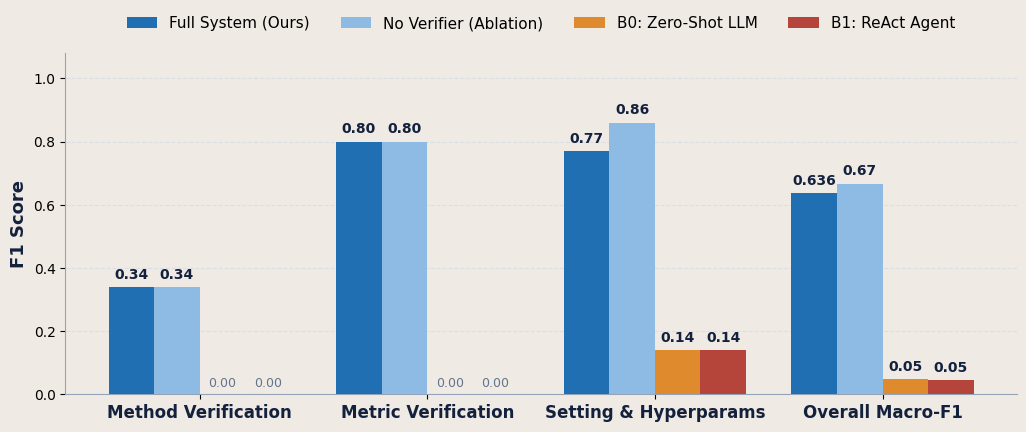

The matplotlib source for this figure: (Note: this script raises an exception after producing the figure.)
#!/usr/bin/env python3
"""Generate high-resolution, perfectly color-matched visual assets for the poster.
Matches exact card background colors:
- Col 1 Cards: #E1EDEB
- Col 2 Top Card: #EFEAE4
- Col 2 Bottom Cards: #F2F2F2
- Col 3 Card: #E1EDEB
"""

import matplotlib.pyplot as plt
import matplotlib.patches as patches
import numpy as np

plt.rcParams['font.sans-serif'] = 'Helvetica, Arial, DejaVu Sans'
plt.rcParams['font.family'] = 'sans-serif'

# ================================================================
# 1. CHART F1 (Top Center Card - #EFEAE4)
# ================================================================
def make_chart_f1():
    fig, ax = plt.subplots(figsize=(10.5, 4.4), dpi=300)
    bg = '#EFEAE4'
    fig.patch.set_facecolor(bg)
    ax.set_facecolor(bg)

    categories = ['Method Verification', 'Metric Verification', 'Setting & Hyperparams', 'Overall Macro-F1']
    x = np.arange(len(categories))
    width = 0.20

    full = [0.34, 0.80, 0.77, 0.636]
    nover = [0.34, 0.80, 0.86, 0.667]
    b0 = [0.00, 0.00, 0.14, 0.048]
    b1 = [0.00, 0.00, 0.14, 0.046]

    c_full = '#1F6FB2'
    c_nover = '#8DBBE3'
    c_b0 = '#E08A2E'
    c_b1 = '#B5443A'

    r1 = ax.bar(x - 1.5*width, full, width, label='Full System (Ours)', color=c_full, edgecolor='none', zorder=3)
    r2 = ax.bar(x - 0.5*width, nover, width, label='No Verifier (Ablation)', color=c_nover, edgecolor='none', zorder=3)
    r3 = ax.bar(x + 0.5*width, b0, width, label='B0: Zero-Shot LLM', color=c_b0, edgecolor='none', zorder=3)
    r4 = ax.bar(x + 1.5*width, b1, width, label='B1: ReAct Agent', color=c_b1, edgecolor='none', zorder=3)

    for rects in [r1, r2, r3, r4]:
        for rect in rects:
            h = rect.get_height()
            if h > 0.02:
                lbl = f'{h:.2f}' if h != 0.636 else '0.636'
                ax.annotate(lbl,
                            xy=(rect.get_x() + rect.get_width() / 2, h),
                            xytext=(0, 4), textcoords='offset points',
                            ha='center', va='bottom', fontsize=10, fontweight='bold', color='#14213D')
            elif h == 0.00:
                ax.annotate('0.00',
                            xy=(rect.get_x() + rect.get_width() / 2, 0),
                            xytext=(0, 3), textcoords='offset points',
                            ha='center', va='bottom', fontsize=9, color='#64748B')

    ax.set_ylabel('F1 Score', fontsize=13, fontweight='bold', color='#14213D')
    ax.set_xticks(x)
    ax.set_xticklabels(categories, fontsize=12, fontweight='bold', color='#14213D')
    ax.set_ylim(0, 1.08)
    ax.grid(axis='y', linestyle='--', alpha=0.55, color='#CBD5E1', zorder=0)
    ax.spines['top'].set_visible(False)
    ax.spines['right'].set_visible(False)
    ax.spines['left'].set_color('#94A3B8')
    ax.spines['bottom'].set_color('#94A3B8')
    ax.legend(loc='upper center', bbox_to_anchor=(0.5, 1.15), ncol=4, frameon=False, fontsize=11)

    plt.tight_layout()
    plt.savefig('Final_Report/poster/assets/chart_f1.png', facecolor=fig.get_facecolor(), edgecolor='none')
    plt.close()
    print("Saved chart_f1.png")

# ================================================================
# 2. CHART COST (Bottom-Left Card - #F2F2F2)
# ================================================================
def make_chart_cost():
    fig, ax = plt.subplots(figsize=(6.2, 5.0), dpi=300)
    bg = '#F2F2F2'
    fig.patch.set_facecolor(bg)
    ax.set_facecolor(bg)

    # Data
    # Full System: ₹7.4, 0.636 F1
    # B0 Zero-Shot: ₹4.4, 0.048 F1
    # B1 ReAct Agent: ₹50.9, 0.046 F1
    # Gemini Pro: ₹26.6, 0.650 F1
    ax.set_xscale('log')
    ax.set_xlim(2.8, 85)
    ax.set_ylim(-0.04, 0.82)

    ax.scatter([7.4], [0.636], s=260, color='#1F6FB2', edgecolors='#0B5CAD', linewidth=2.5, zorder=5)
    ax.scatter([4.4], [0.048], s=160, color='#E08A2E', edgecolors='#C26B1E', linewidth=1.5, zorder=5)
    ax.scatter([50.9], [0.046], s=160, color='#B5443A', edgecolors='#8F2A21', linewidth=1.5, zorder=5)
    ax.scatter([26.6], [0.650], s=160, color='#64748B', edgecolors='#475569', linewidth=1.5, zorder=5)

    # Annotations
    ax.annotate("Ours: Full System\n₹7.4 (0.636 F1)", xy=(7.4, 0.636), xytext=(15, 15),
                textcoords='offset points', fontsize=11, fontweight='bold', color='#1F6FB2',
                bbox=dict(boxstyle="round,pad=0.3", fc="#E1EDEB", ec="#1F6FB2", lw=1.2))

    ax.annotate("B0: Zero-Shot\n₹4.4 (0.048 F1)", xy=(4.4, 0.048), xytext=(-10, 18),
                textcoords='offset points', fontsize=9.5, fontweight='bold', color='#E08A2E')

    ax.annotate("B1: ReAct Agent\n₹50.9 (0.046 F1, 7× Cost)", xy=(50.9, 0.046), xytext=(-95, 22),
                textcoords='offset points', fontsize=9.5, fontweight='bold', color='#B5443A')

    ax.annotate("Gemini Pro\n₹26.6 (0.650 F1)", xy=(26.6, 0.650), xytext=(-75, -28),
                textcoords='offset points', fontsize=9.5, color='#475569')

    # Connecting curve / Pareto line
    ax.plot([4.4, 7.4, 26.6], [0.048, 0.636, 0.650], linestyle='--', color='#94A3B8', linewidth=1.5, zorder=2)

    import matplotlib.ticker as ticker
    ax.set_xlabel('Audit Cost per Paper (INR, log scale)', fontsize=12, fontweight='bold', color='#14213D')
    ax.set_ylabel('Macro-F1 Score', fontsize=12, fontweight='bold', color='#14213D')
    ax.xaxis.set_major_locator(ticker.FixedLocator([4, 7.4, 15, 30, 60]))
    ax.xaxis.set_major_formatter(ticker.FixedFormatter(['₹4', '₹7.4', '₹15', '₹30', '₹60']))
    ax.xaxis.set_minor_locator(ticker.NullLocator())
    ax.grid(True, which="major", ls="--", color='#CBD5E1', alpha=0.6, zorder=0)
    ax.spines['top'].set_visible(False)
    ax.spines['right'].set_visible(False)
    ax.spines['left'].set_color('#94A3B8')
    ax.spines['bottom'].set_color('#94A3B8')

    plt.tight_layout()
    plt.savefig('Final_Report/poster/assets/chart_cost.png', facecolor=fig.get_facecolor(), edgecolor='none')
    plt.close()
    print("Saved chart_cost.png")

# ================================================================
# 3. CHART EACH CHECK (Bottom-Right Card - #F2F2F2)
# ================================================================
def make_chart_each_check():
    fig, ax = plt.subplots(figsize=(6.4, 5.0), dpi=300)
    bg = '#F2F2F2'
    fig.patch.set_facecolor(bg)
    ax.set_facecolor(bg)

    checks = [
        'Number vs Table',
        'Wrong Claim Gain',
        'SPOT Proof Step',
        'HALLMARK Fake Ref',
        'Reversed Comparison',
        'Impossible Mean (GRIM)',
        'Placeholder Text',
        'Setting vs Code'
    ]
    scores = [20, 55, 57, 88, 94, 100, 100, 100]
    colors = [
        '#64748B', '#64748B', '#3B82F6', '#3B82F6',
        '#1F6FB2', '#2E7D4F', '#2E7D4F', '#2E7D4F'
    ]

    y = np.arange(len(checks))
    bars = ax.barh(y, scores, height=0.65, color=colors, edgecolor='none', zorder=3)

    for bar, val in zip(bars, scores):
        ax.annotate(f'{val}%',
                    xy=(val, bar.get_y() + bar.get_height() / 2),
                    xytext=(6, 0), textcoords='offset points',
                    va='center', ha='left', fontsize=10.5, fontweight='bold',
                    color='#14213D')

    ax.set_yticks(y)
    ax.set_yticklabels(checks, fontsize=11, fontweight='bold', color='#14213D')
    ax.set_xlabel('Planted Errors Detected (%)', fontsize=12, fontweight='bold', color='#14213D')
    ax.set_xlim(0, 115)
    ax.grid(axis='x', linestyle='--', alpha=0.55, color='#CBD5E1', zorder=0)
    ax.spines['top'].set_visible(False)
    ax.spines['right'].set_visible(False)
    ax.spines['left'].set_color('#94A3B8')
    ax.spines['bottom'].set_color('#94A3B8')

    plt.tight_layout()
    plt.savefig('Final_Report/poster/assets/chart_each_check.png', facecolor=fig.get_facecolor(), edgecolor='none')
    plt.close()
    print("Saved chart_each_check.png")

# ================================================================
# 4. PAPER VS CODE (Column 1 Top Card - #E1EDEB)
# ================================================================
def make_paper_vs_code():
    fig, ax = plt.subplots(figsize=(10.0, 3.8), dpi=300)
    bg = '#E1EDEB'
    fig.patch.set_facecolor(bg)
    ax.set_facecolor(bg)
    ax.set_xlim(0, 10)
    ax.set_ylim(0, 4)
    ax.axis('off')

    # Card 1: Paper snippet (Left)
    paper_box = patches.FancyBboxPatch((0.2, 0.4), 4.2, 3.2, boxstyle="round,pad=0.15,rounding_size=0.12",
                                      facecolor='#FFFFFF', edgecolor='#CBD5E1', linewidth=1.5, zorder=1)
    ax.add_patch(paper_box)

    # Paper Header
    ax.text(0.4, 3.3, "NeurIPS 2020 • Mirzadeh et al.", fontsize=11, fontweight='bold', color='#64748B')
    ax.text(0.4, 3.0, "§B.2 Continual Learning Setup (p. 14)", fontsize=10.5, color='#94A3B8')
    
    # Paper Mock Lines
    ax.add_patch(patches.Rectangle((0.4, 2.7), 3.8, 0.08, facecolor='#E2E8F0', edgecolor='none'))
    ax.add_patch(patches.Rectangle((0.4, 2.5), 3.4, 0.08, facecolor='#E2E8F0', edgecolor='none'))

    # Highlighted quote
    quote_box = patches.FancyBboxPatch((0.35, 1.3), 3.9, 1.0, boxstyle="round,pad=0.1",
                                       facecolor='#FEF3C7', edgecolor='#F59E0B', linewidth=1.2)
    ax.add_patch(quote_box)
    ax.text(0.45, 1.85, '"...we have not employed any', fontsize=11, style='italic', color='#1E293B')
    ax.text(0.45, 1.50, 'data augmentation technique or ', fontsize=11, style='italic', color='#1E293B')
    ax.text(3.15, 1.50, 'shuffling."', fontsize=12, style='italic', fontweight='bold', color='#B45309')

    ax.text(0.4, 0.75, "Explicit claim in published text", fontsize=10.5, fontweight='bold', color='#0B5CAD')

    # Center != Badge
    badge = patches.Circle((5.0, 2.0), 0.55, facecolor='#EF4444', edgecolor='#B91C1C', linewidth=2.0, zorder=3)
    ax.add_patch(badge)
    ax.text(5.0, 1.95, "≠", fontsize=28, fontweight='bold', color='#FFFFFF', ha='center', va='center', zorder=4)
    ax.text(5.0, 1.15, "CONTRADICTION", fontsize=9.5, fontweight='bold', color='#DC2626', ha='center', va='center')

    # Card 2: Code Editor snippet (Right)
    code_box = patches.FancyBboxPatch((5.6, 0.4), 4.2, 3.2, boxstyle="round,pad=0.15,rounding_size=0.12",
                                     facecolor='#1E2329', edgecolor='#334155', linewidth=1.5, zorder=1)
    ax.add_patch(code_box)

    # Window dots
    ax.add_patch(patches.Circle((5.85, 3.3), 0.06, facecolor='#EF4444'))
    ax.add_patch(patches.Circle((6.05, 3.3), 0.06, facecolor='#F59E0B'))
    ax.add_patch(patches.Circle((6.25, 3.3), 0.06, facecolor='#10B981'))
    ax.text(6.45, 3.25, "stable_sgd/data_utils.py", fontsize=10.5, family='monospace', color='#94A3B8')

    # Code text
    ax.text(5.8, 2.65, "25  mnist_train = MNIST(...)", fontsize=10, family='monospace', color='#94A3B8')
    ax.text(5.8, 2.30, "26  train_loader = DataLoader(", fontsize=10, family='monospace', color='#E2E8F0')
    ax.text(5.8, 1.95, "27      mnist_train, batch_size=64,", fontsize=10, family='monospace', color='#E2E8F0')

    # Highlighted line
    code_hl = patches.Rectangle((5.75, 1.48), 3.8, 0.35, facecolor='#7F1D1D', edgecolor='#EF4444', linewidth=1)
    ax.add_patch(code_hl)
    ax.text(5.8, 1.58, "28      shuffle=True)", fontsize=11, family='monospace', fontweight='bold', color='#FCA5A5')

    ax.text(5.8, 0.75, "Actual execution code repository", fontsize=10.5, fontweight='bold', color='#38BDF8')

    plt.tight_layout()
    plt.savefig('Final_Report/poster/assets/paper_vs_code.png', facecolor=fig.get_facecolor(), edgecolor='none')
    plt.close()
    print("Saved paper_vs_code.png")

# ================================================================
# 5. SYSTEM PIPELINE (Column 1 Bottom Card - #E1EDEB)
# ================================================================
def make_system_pipeline():
    fig, ax = plt.subplots(figsize=(10.5, 7.8), dpi=300)
    bg = '#E1EDEB'
    fig.patch.set_facecolor(bg)
    ax.set_facecolor(bg)
    ax.set_xlim(0, 10.5)
    ax.set_ylim(0, 7.8)
    ax.axis('off')

    # 4 Columns for the 4 Stages
    # Stage 1: Ingestion
    ax.text(1.2, 7.3, "1. INGESTION", fontsize=12.5, fontweight='bold', color='#0F2C59', ha='center')
    b1_paper = patches.FancyBboxPatch((0.2, 5.0), 2.0, 2.0, boxstyle="round,pad=0.1", fc='#FFFFFF', ec='#0B5CAD', lw=1.5)
    ax.add_patch(b1_paper)
    ax.text(1.2, 6.3, "Research Paper", fontsize=11, fontweight='bold', color='#14213D', ha='center')
    ax.text(1.2, 5.8, "PDF / LaTeX Source", fontsize=9.5, color='#64748B', ha='center')
    ax.text(1.2, 5.3, "Section & Math Extraction", fontsize=8.5, color='#0B5CAD', ha='center')

    b1_code = patches.FancyBboxPatch((0.2, 2.5), 2.0, 2.0, boxstyle="round,pad=0.1", fc='#FFFFFF', ec='#0B5CAD', lw=1.5)
    ax.add_patch(b1_code)
    ax.text(1.2, 3.8, "Code Repository", fontsize=11, fontweight='bold', color='#14213D', ha='center')
    ax.text(1.2, 3.3, "GitHub Repository", fontsize=9.5, color='#64748B', ha='center')
    ax.text(1.2, 2.8, "AST & Call-Graph Parser", fontsize=8.5, color='#0B5CAD', ha='center')

    # Stage 2: Specialist Checkers
    ax.text(4.2, 7.3, "2. PARALLEL SPECIALISTS", fontsize=12.5, fontweight='bold', color='#0F2C59', ha='center')
    
    spec_box = patches.FancyBboxPatch((2.7, 0.5), 3.0, 6.5, boxstyle="round,pad=0.1", fc='#F8FAFC', ec='#94A3B8', lw=1.2, ls='--')
    ax.add_patch(spec_box)

    specs = [
        ("Citation Specialist", "HALLMARK: 831 refs\nFake papers, venue, year", "#1E40AF"),
        ("Code & Setting Checker", "Static AST + regex\nlr, batch, optimizer, seed", "#047857"),
        ("Theory & Proof Checker", "SPOT: 13 papers\nStep-by-step math audit", "#6D28D9"),
        ("Integrity & Tables", "GRIM test, table numbers\nContradiction detection", "#B45309")
    ]
    for i, (title, desc, tc) in enumerate(specs):
        y_pos = 5.4 - i * 1.55
        sb = patches.FancyBboxPatch((2.9, y_pos), 2.6, 1.3, boxstyle="round,pad=0.08", fc='#FFFFFF', ec=tc, lw=1.3)
        ax.add_patch(sb)
        ax.text(4.2, y_pos + 0.9, title, fontsize=10.5, fontweight='bold', color=tc, ha='center')
        ax.text(4.2, y_pos + 0.4, desc, fontsize=8.8, color='#475569', ha='center')

    # Stage 3: Verifier Gate
    ax.text(7.1, 7.3, "3. DUAL-QUOTE GATE", fontsize=12.5, fontweight='bold', color='#0F2C59', ha='center')
    b3_ver = patches.FancyBboxPatch((6.0, 1.8), 2.2, 5.2, boxstyle="round,pad=0.12", fc='#EFF6FF', ec='#1D4ED8', lw=2.0)
    ax.add_patch(b3_ver)
    ax.text(7.1, 6.3, "Evidence Verifier", fontsize=12, fontweight='bold', color='#1D4ED8', ha='center')
    ax.text(7.1, 5.8, "Quote Substring Search", fontsize=10, fontweight='bold', color='#1E293B', ha='center')
    ax.text(7.1, 4.8, "• Must quote paper text\n• Must quote source\n• Drops spurious flags\n• 35% reduction (391 to 255)\n• 0 False Alarms!",
            fontsize=9.2, color='#334155', ha='center')
    ax.text(7.1, 2.4, "Precision Guarantee:\n100% on Controls", fontsize=10, fontweight='bold', color='#047857', ha='center')

    # Stage 4: Report Outcomes
    ax.text(9.5, 7.3, "4. AUDIT REPORT", fontsize=12.5, fontweight='bold', color='#0F2C59', ha='center')
    
    # 3 outcome badges
    b4_flag = patches.FancyBboxPatch((8.6, 5.1), 1.7, 1.8, boxstyle="round,pad=0.08", fc='#ECFDF5', ec='#10B981', lw=1.5)
    ax.add_patch(b4_flag)
    ax.text(9.45, 6.2, "Verified Flag", fontsize=11, fontweight='bold', color='#047857', ha='center')
    ax.text(9.45, 5.5, "Dual quotes verified\nHuman actionable", fontsize=8.8, color='#065F46', ha='center')

    b4_rev = patches.FancyBboxPatch((8.6, 2.9), 1.7, 1.8, boxstyle="round,pad=0.08", fc='#FFFBEB', ec='#F59E0B', lw=1.5)
    ax.add_patch(b4_rev)
    ax.text(9.45, 4.0, "Needs Review", fontsize=11, fontweight='bold', color='#B45309', ha='center')
    ax.text(9.45, 3.3, "Source paywall or\nmissing file", fontsize=8.8, color='#92400E', ha='center')

    b4_drop = patches.FancyBboxPatch((8.6, 0.7), 1.7, 1.8, boxstyle="round,pad=0.08", fc='#F1F5F9', ec='#94A3B8', lw=1.5)
    ax.add_patch(b4_drop)
    ax.text(9.45, 1.8, "Dropped Flag", fontsize=11, fontweight='bold', color='#475569', ha='center')
    ax.text(9.45, 1.1, "Unverifiable claim\n(Zero false alarms)", fontsize=8.8, color='#64748B', ha='center')

    # Connecting Arrows
    arrow_kw = dict(arrowstyle="-|>", color='#64748B', lw=1.8, mutation_scale=15)
    ax.annotate("", xy=(2.7, 5.0), xytext=(2.2, 5.8), arrowprops=arrow_kw)
    ax.annotate("", xy=(2.7, 3.5), xytext=(2.2, 3.5), arrowprops=arrow_kw)
    ax.annotate("", xy=(6.0, 4.4), xytext=(5.7, 4.4), arrowprops=arrow_kw)
    ax.annotate("", xy=(8.6, 6.0), xytext=(8.2, 5.0), arrowprops=arrow_kw)
    ax.annotate("", xy=(8.6, 3.8), xytext=(8.2, 4.4), arrowprops=arrow_kw)
    ax.annotate("", xy=(8.6, 1.6), xytext=(8.2, 3.8), arrowprops=arrow_kw)

    plt.tight_layout()
    plt.savefig('Final_Report/poster/assets/system_pipeline.png', facecolor=fig.get_facecolor(), edgecolor='none')
    plt.close()
    print("Saved system_pipeline.png")

if __name__ == "__main__":
    make_chart_f1()
    make_chart_cost()
    make_chart_each_check()
    make_paper_vs_code()
    make_system_pipeline()
    print("All poster assets successfully generated.")
